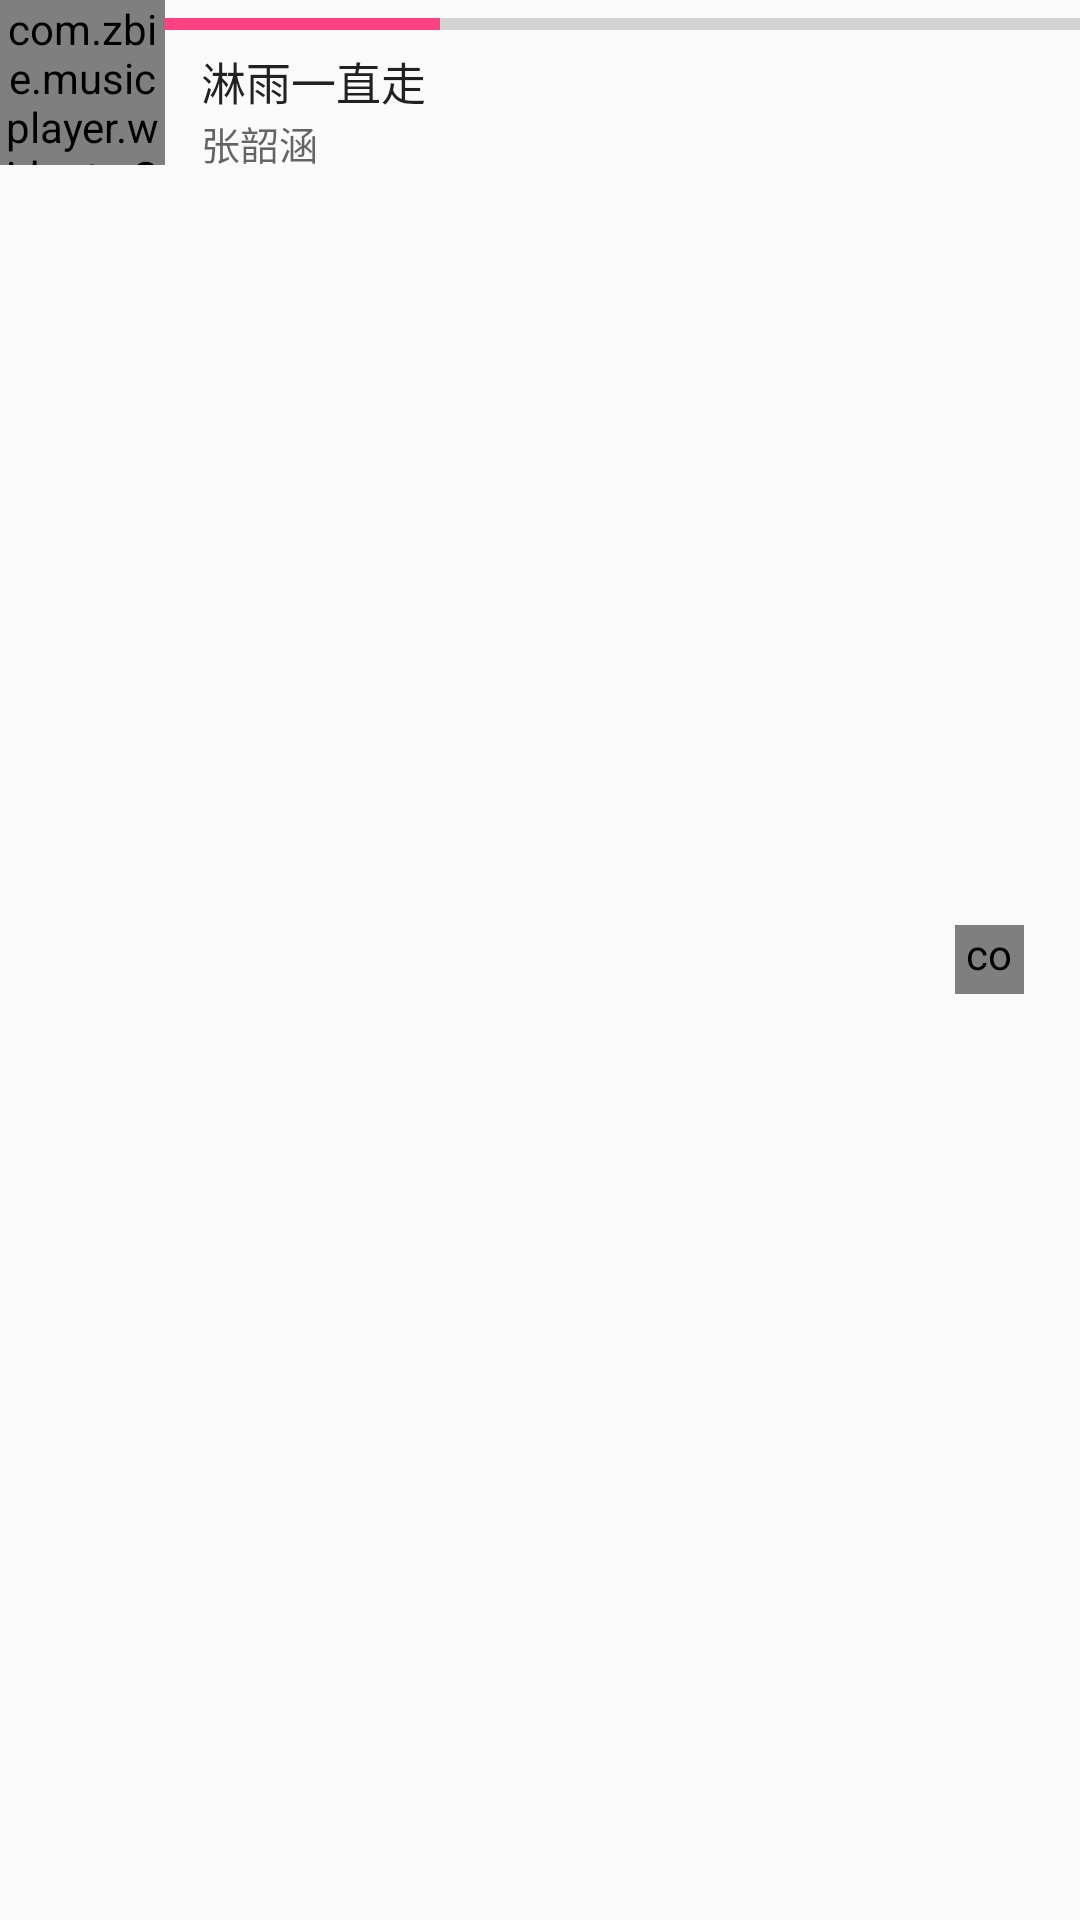

This screen was rendered from an Android layout file. Write that file and the resources it references.
<!-- AndroidManifest.xml: application theme AppTheme -->
<!-- res/layout/bottom_nowplaying_card.xml -->
<?xml version="1.0" encoding="utf-8"?>
<RelativeLayout
    xmlns:android="http://schemas.android.com/apk/res/android"
    android:id="@+id/now_playing_card_top_container"
    android:layout_width="wrap_content"
    android:layout_height="55dp"
    android:layout_gravity="top"
    android:background="?attr/windowBackground">

    <com.zbie.musicplayer.widgets.SquareImageView
        android:id="@+id/now_playing_card_album_art"
        android:layout_width="55dp"
        android:layout_height="55dp"
        android:layout_alignParentLeft="true"
        android:scaleType="centerCrop"
        android:src="@drawable/ic_empty_music2"/>

    <LinearLayout
        android:id="@+id/now_playing_card_content"
        android:layout_width="match_parent"
        android:layout_height="wrap_content"
        android:layout_alignParentTop="true"
        android:layout_toRightOf="@id/now_playing_card_album_art"
        android:orientation="vertical">

        <ProgressBar
            android:id="@+id/now_playing_card_song_progress_normal"
            style="@style/Widget.AppCompat.ProgressBar.Horizontal"
            android:layout_width="match_parent"
            android:layout_height="wrap_content"
            android:layout_gravity="top"
            android:maxHeight="5dp"
            android:progress="30"
            android:tag="tint_accent_color"/>

        <TextView
            android:id="@+id/now_playing_card_title"
            style="@style/TextAppearance.AppCompat.Body1"
            android:layout_width="wrap_content"
            android:layout_height="wrap_content"
            android:layout_marginLeft="12dp"
            android:layout_marginRight="42dp"
            android:ellipsize="end"
            android:maxLines="1"
            android:text="淋雨一直走"
            android:textSize="15sp"/>

        <TextView
            android:id="@+id/now_playing_card_artist"
            style="@style/TextAppearance.AppCompat.Widget.ActionMode.Subtitle"
            android:layout_width="wrap_content"
            android:layout_height="wrap_content"
            android:layout_marginLeft="12dp"
            android:ellipsize="end"
            android:maxLength="20"
            android:maxLines="1"
            android:text="张韶涵 "
            android:textSize="13sp"/>
    </LinearLayout>

    <FrameLayout
        android:layout_width="50dp"
        android:layout_height="50dp"
        android:layout_alignParentRight="true"
        android:layout_centerVertical="true"
        android:layout_marginRight="5dp">

        <com.zbie.musicplayer.widgets.PlayPauseButton
            android:id="@+id/now_playing_card_play_pause_Btn"
            android:layout_width="23dp"
            android:layout_height="23dp"
            android:layout_gravity="center"/>

        <View
            android:id="@+id/now_playing_card_play_pause_wrapper"
            android:layout_width="match_parent"
            android:layout_height="match_parent"
            android:background="?attr/selectableItemBackgroundBorderless"/>
    </FrameLayout>

</RelativeLayout>
<!-- resources referenced by this layout -->
<resources>
  <style name="AppTheme" parent="Theme.AppCompat.Light.DarkActionBar">
          
          <item name="colorPrimary">@color/colorPrimary</item>
          <item name="colorPrimaryDark">@color/colorPrimaryDark</item>
          <item name="colorAccent">@color/colorAccent</item>
      </style>
  <color name="colorPrimary">#3F51B5</color>
  <color name="colorPrimaryDark">#303F9F</color>
  <color name="colorAccent">#FF4081</color>
</resources>
